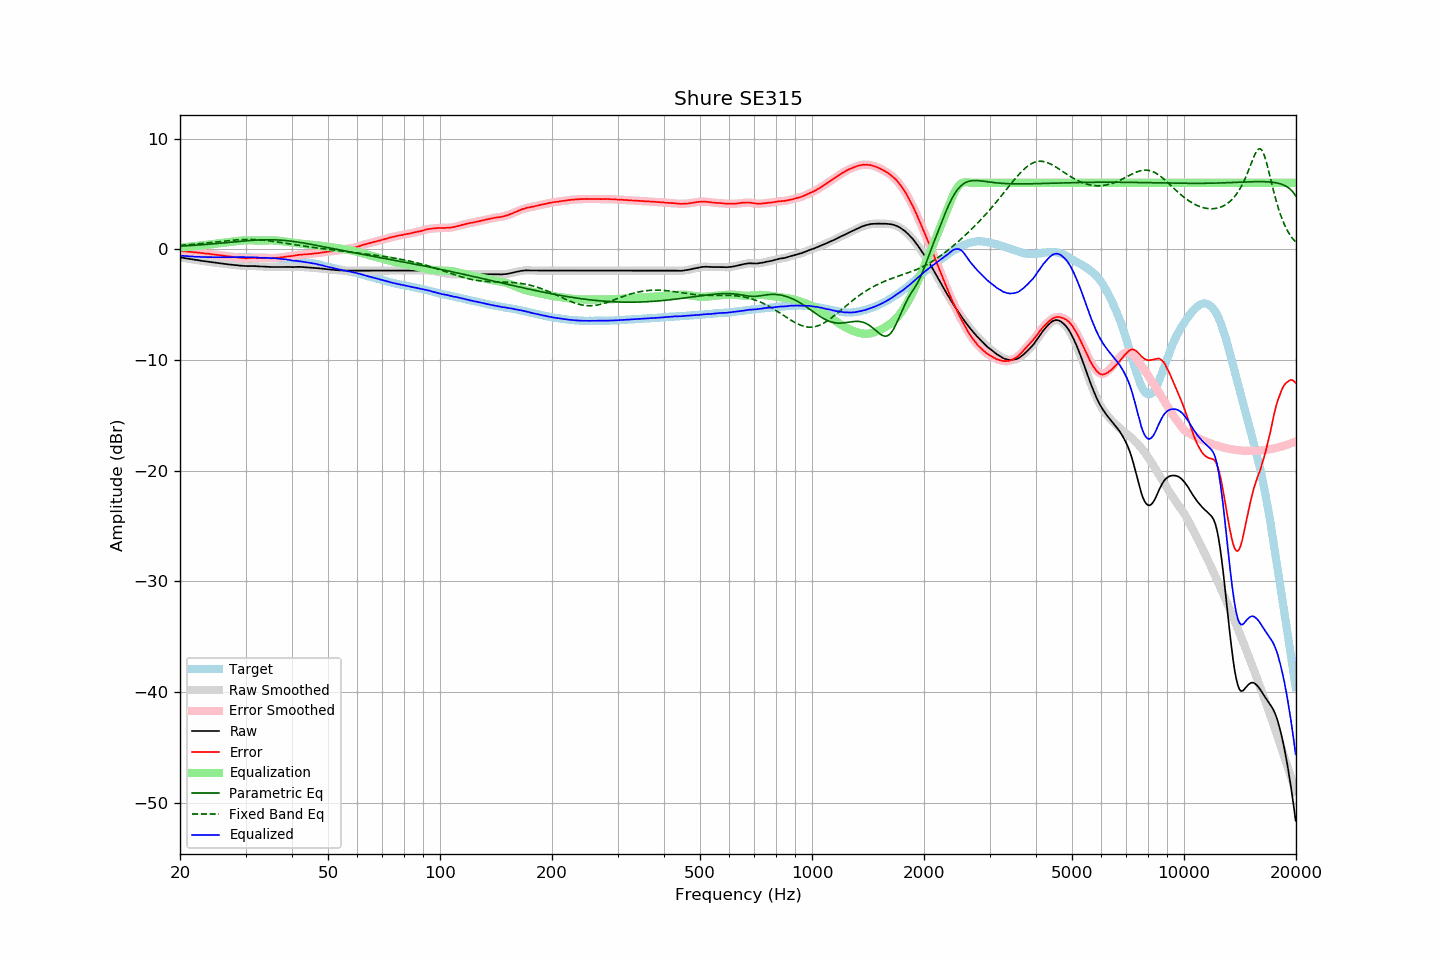

The file beside this chart, header and first rows:
frequency, raw, error, smoothed, error_smoothed, equalization, parametric_eq, fixed_band_eq, equalized_raw, equalized_smoothed, target
20.00, -0.74, -0.16, -0.74, -0.16, 0.16, 0.28, 0.35, -0.58, -0.58, -0.58
20.20, -0.76, -0.17, -0.76, -0.17, 0.17, 0.29, 0.36, -0.59, -0.59, -0.59
20.40, -0.78, -0.18, -0.78, -0.18, 0.18, 0.29, 0.37, -0.60, -0.60, -0.60
20.61, -0.81, -0.20, -0.80, -0.19, 0.19, 0.30, 0.38, -0.61, -0.61, -0.61
20.81, -0.83, -0.20, -0.83, -0.20, 0.21, 0.31, 0.39, -0.62, -0.62, -0.63
21.02, -0.85, -0.21, -0.85, -0.21, 0.22, 0.32, 0.40, -0.63, -0.63, -0.64
21.23, -0.88, -0.23, -0.87, -0.23, 0.23, 0.33, 0.42, -0.65, -0.64, -0.65
21.44, -0.90, -0.26, -0.90, -0.25, 0.25, 0.34, 0.43, -0.65, -0.65, -0.64
21.66, -0.92, -0.26, -0.92, -0.27, 0.26, 0.35, 0.44, -0.66, -0.66, -0.66
21.87, -0.95, -0.29, -0.94, -0.28, 0.28, 0.36, 0.45, -0.67, -0.67, -0.66
22.09, -0.97, -0.29, -0.97, -0.29, 0.29, 0.37, 0.47, -0.68, -0.67, -0.68
22.31, -0.99, -0.31, -0.99, -0.31, 0.31, 0.38, 0.48, -0.68, -0.68, -0.68
22.54, -1.01, -0.32, -1.01, -0.32, 0.32, 0.39, 0.49, -0.68, -0.69, -0.69
22.76, -1.04, -0.34, -1.03, -0.34, 0.34, 0.40, 0.51, -0.70, -0.70, -0.69
22.99, -1.06, -0.35, -1.06, -0.35, 0.35, 0.41, 0.52, -0.71, -0.70, -0.70
23.22, -1.08, -0.36, -1.08, -0.37, 0.37, 0.42, 0.54, -0.71, -0.71, -0.71
23.45, -1.10, -0.39, -1.10, -0.38, 0.39, 0.43, 0.55, -0.71, -0.71, -0.70
23.69, -1.12, -0.40, -1.12, -0.40, 0.40, 0.44, 0.57, -0.71, -0.71, -0.72
23.92, -1.14, -0.41, -1.14, -0.42, 0.42, 0.45, 0.58, -0.72, -0.72, -0.73
24.16, -1.16, -0.44, -1.16, -0.44, 0.44, 0.47, 0.60, -0.72, -0.72, -0.72
24.40, -1.18, -0.46, -1.18, -0.46, 0.46, 0.48, 0.62, -0.72, -0.72, -0.72
24.65, -1.20, -0.48, -1.20, -0.48, 0.48, 0.49, 0.63, -0.72, -0.72, -0.72
24.89, -1.22, -0.50, -1.22, -0.50, 0.49, 0.50, 0.65, -0.73, -0.73, -0.72
25.14, -1.24, -0.51, -1.24, -0.51, 0.51, 0.52, 0.67, -0.73, -0.73, -0.73
25.39, -1.26, -0.53, -1.26, -0.53, 0.53, 0.53, 0.68, -0.73, -0.73, -0.73
25.65, -1.28, -0.55, -1.27, -0.54, 0.55, 0.54, 0.70, -0.73, -0.73, -0.73
25.91, -1.29, -0.56, -1.29, -0.56, 0.56, 0.56, 0.71, -0.72, -0.73, -0.73
26.16, -1.31, -0.59, -1.31, -0.58, 0.58, 0.57, 0.73, -0.73, -0.73, -0.72
26.43, -1.33, -0.60, -1.33, -0.60, 0.60, 0.58, 0.75, -0.73, -0.73, -0.72
26.69, -1.35, -0.62, -1.35, -0.62, 0.62, 0.60, 0.76, -0.73, -0.73, -0.72
26.96, -1.37, -0.64, -1.36, -0.64, 0.64, 0.61, 0.78, -0.73, -0.73, -0.73
27.23, -1.38, -0.65, -1.38, -0.66, 0.66, 0.62, 0.79, -0.72, -0.73, -0.73
27.50, -1.40, -0.67, -1.40, -0.67, 0.68, 0.64, 0.80, -0.72, -0.72, -0.73
27.77, -1.42, -0.70, -1.41, -0.69, 0.69, 0.65, 0.82, -0.72, -0.72, -0.72
28.05, -1.43, -0.71, -1.43, -0.71, 0.71, 0.67, 0.83, -0.71, -0.72, -0.72
28.33, -1.45, -0.74, -1.45, -0.73, 0.73, 0.68, 0.84, -0.72, -0.71, -0.71
28.62, -1.46, -0.74, -1.46, -0.75, 0.75, 0.69, 0.85, -0.71, -0.71, -0.71
28.90, -1.48, -0.77, -1.47, -0.77, 0.77, 0.71, 0.86, -0.71, -0.71, -0.70
29.19, -1.49, -0.78, -1.49, -0.78, 0.78, 0.72, 0.87, -0.71, -0.71, -0.71
29.48, -1.50, -0.79, -1.50, -0.80, 0.79, 0.73, 0.87, -0.71, -0.71, -0.71
29.78, -1.52, -0.81, -1.52, -0.81, 0.80, 0.75, 0.88, -0.72, -0.72, -0.71
30.08, -1.53, -0.82, -1.52, -0.81, 0.80, 0.76, 0.88, -0.73, -0.72, -0.71
30.38, -1.53, -0.81, -1.53, -0.81, 0.80, 0.77, 0.88, -0.72, -0.72, -0.72
30.68, -1.52, -0.79, -1.52, -0.80, 0.80, 0.78, 0.88, -0.72, -0.72, -0.72
30.99, -1.52, -0.79, -1.52, -0.79, 0.80, 0.79, 0.88, -0.72, -0.72, -0.73
31.30, -1.52, -0.79, -1.52, -0.79, 0.80, 0.80, 0.88, -0.72, -0.72, -0.73
31.61, -1.53, -0.80, -1.52, -0.79, 0.79, 0.81, 0.88, -0.73, -0.73, -0.73
31.93, -1.53, -0.78, -1.53, -0.79, 0.79, 0.82, 0.87, -0.74, -0.74, -0.75
32.24, -1.54, -0.79, -1.54, -0.79, 0.79, 0.83, 0.86, -0.75, -0.75, -0.74
32.57, -1.55, -0.79, -1.55, -0.79, 0.79, 0.84, 0.85, -0.75, -0.75, -0.76
32.89, -1.56, -0.80, -1.55, -0.80, 0.79, 0.84, 0.84, -0.76, -0.76, -0.76
33.22, -1.56, -0.80, -1.56, -0.80, 0.80, 0.85, 0.83, -0.76, -0.77, -0.76
33.55, -1.57, -0.80, -1.57, -0.80, 0.80, 0.85, 0.81, -0.77, -0.77, -0.76
33.89, -1.58, -0.80, -1.57, -0.80, 0.80, 0.85, 0.80, -0.78, -0.77, -0.78
34.23, -1.58, -0.79, -1.58, -0.79, 0.80, 0.86, 0.78, -0.77, -0.78, -0.79
34.57, -1.59, -0.80, -1.59, -0.80, 0.80, 0.86, 0.77, -0.78, -0.78, -0.79
34.92, -1.60, -0.79, -1.60, -0.80, 0.80, 0.86, 0.75, -0.79, -0.79, -0.80
35.27, -1.61, -0.82, -1.61, -0.81, 0.80, 0.85, 0.73, -0.80, -0.80, -0.79
35.62, -1.61, -0.80, -1.61, -0.81, 0.80, 0.85, 0.71, -0.81, -0.81, -0.81
35.97, -1.62, -0.80, -1.62, -0.80, 0.79, 0.85, 0.69, -0.82, -0.82, -0.81
... 635 more rows
